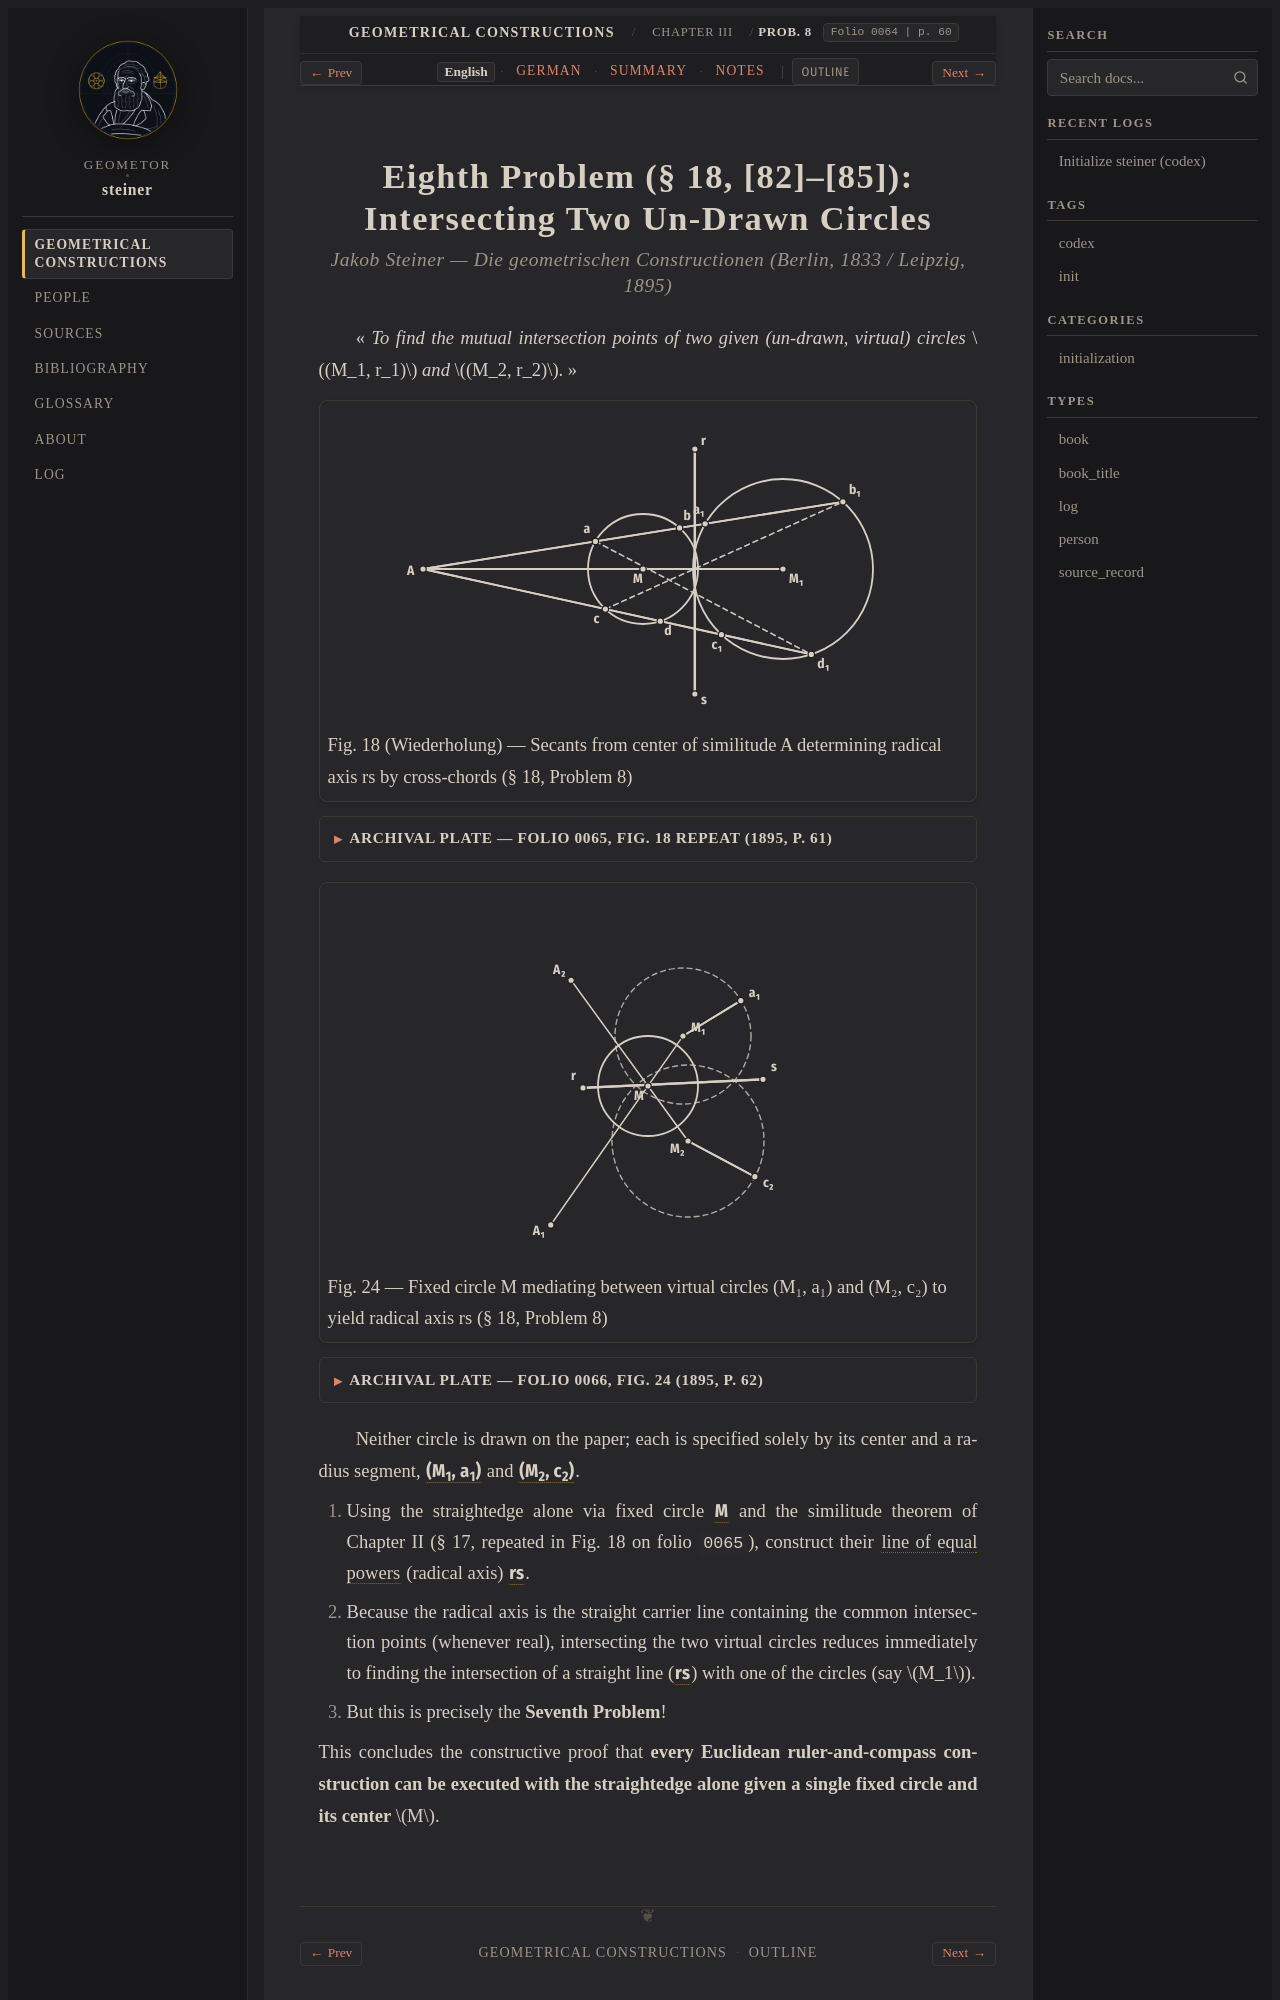

repository: geometor/steiner · page: constructionen_1833/chapter_03/problem_08/index.html · generator: sphinx

:layout: book
:canonical_id: Prob. 8
:breadcrumb_title: Prob. 8
:order: 9
:folio: 0064
:track_label: English
:tracks: English: index | German: de | Summary: summary | Notes: notes
:title: Eighth Problem (§ 18, [82]–[85]): Intersecting Two Un-Drawn Circles

.. _steiner-en-aufgabe-8:

.. folio:: 0064
   :page: 60
